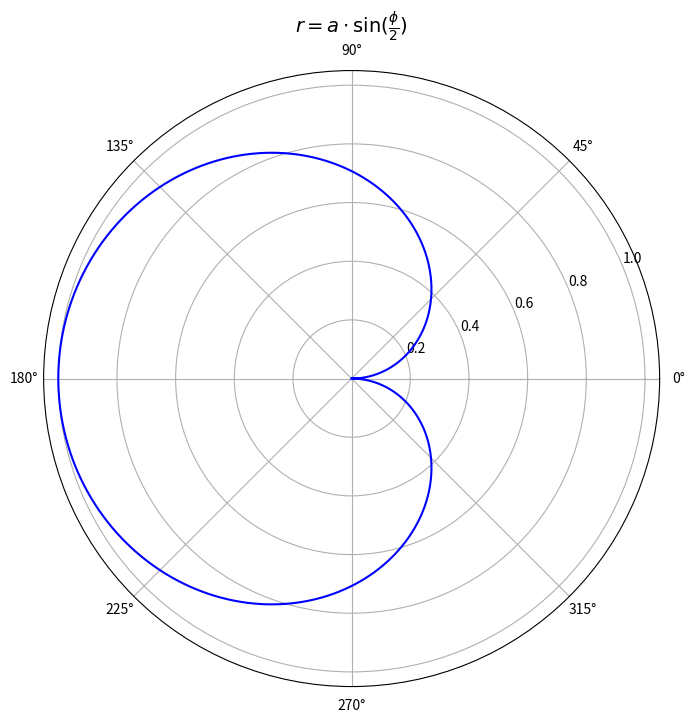

Python code for this plot:
import numpy as np
import matplotlib.pyplot as plt

a = 1

phi = np.linspace(0, 2 * np.pi, 1000)

r = a * np.sin(phi / 2)

plt.figure(figsize=(8, 8))
ax = plt.subplot(111, projection='polar')
ax.plot(phi, r, color='blue')
ax.set_title(r'$r = a \cdot \sin(\frac{\phi}{2})$', fontsize=14)
plt.show()
